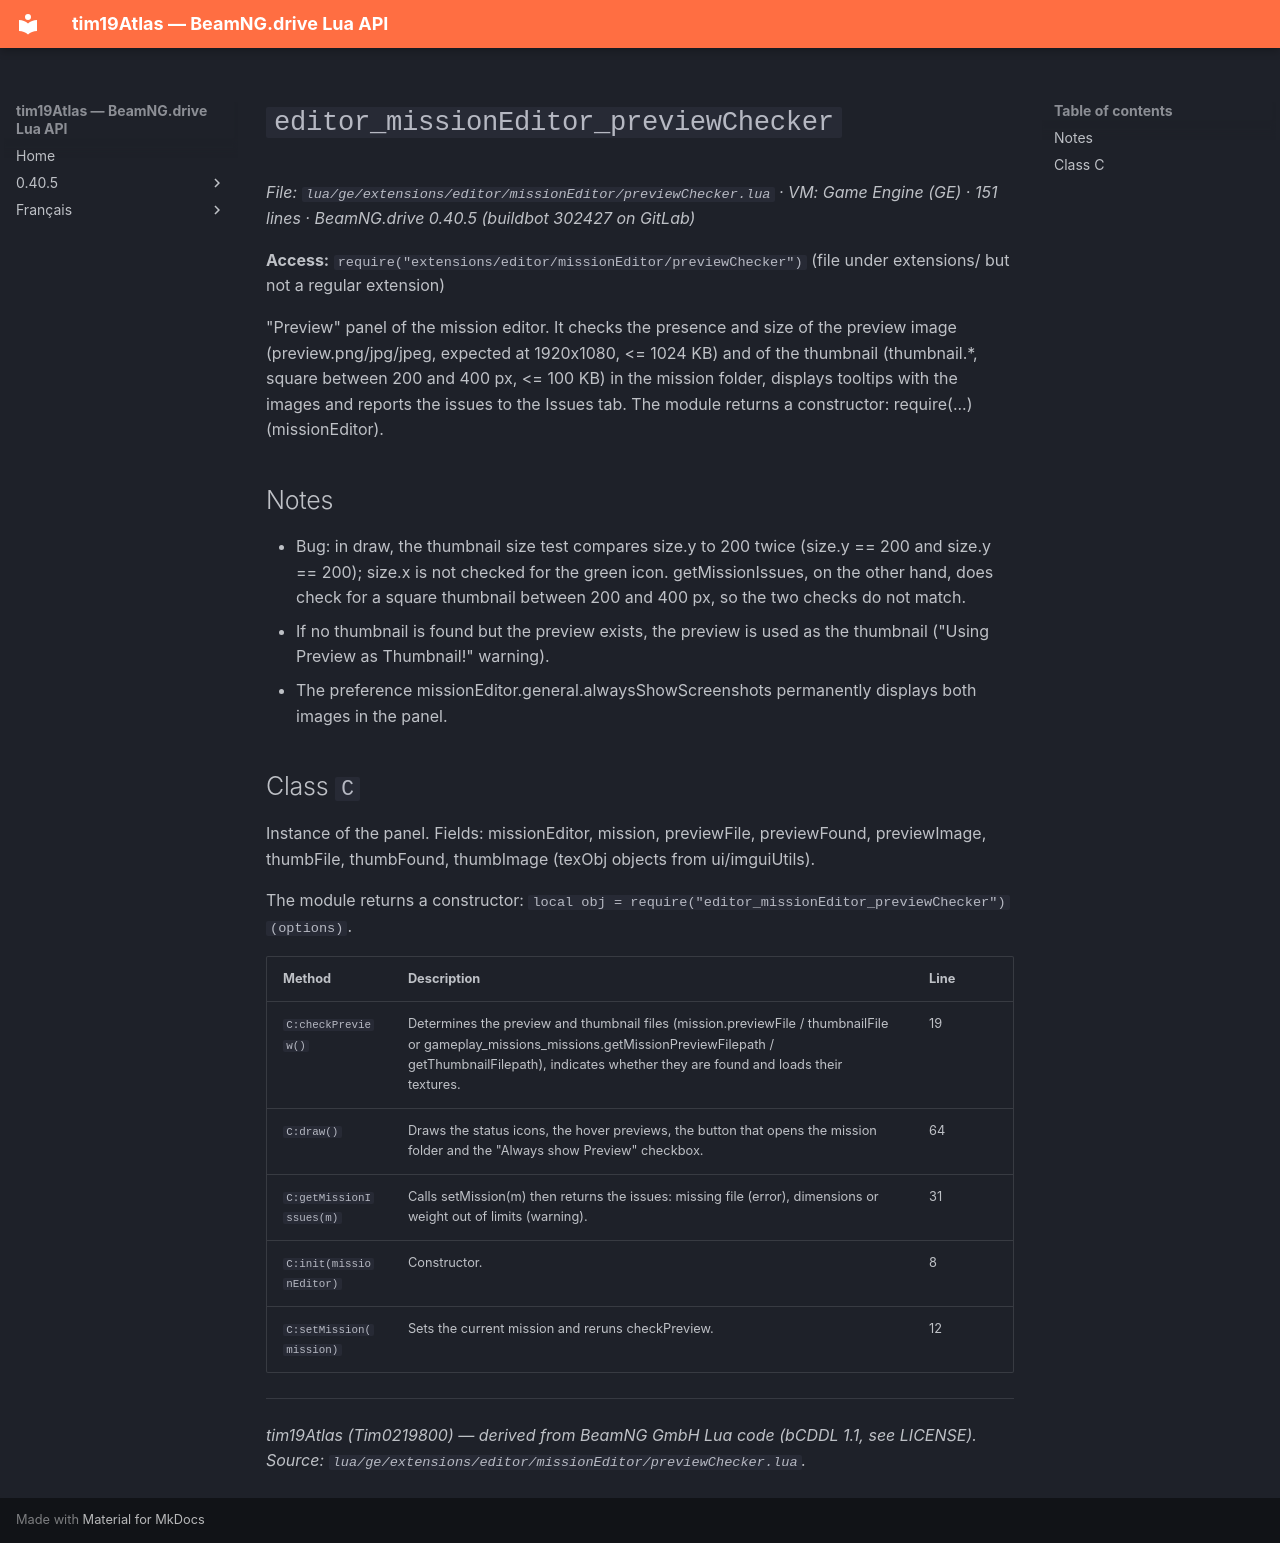

repository: Tim0219800/beamng-lua-atlas · page: 0.40.5/ge/extensions/editor/missionEditor/previewChecker.html · generator: mkdocs

# `editor_missionEditor_previewChecker`

*File: `lua/ge/extensions/editor/missionEditor/previewChecker.lua` · VM: Game Engine (GE) · 151 lines · BeamNG.drive 0.40.5 (buildbot 302427 on GitLab)*

**Access:** `require("extensions/editor/missionEditor/previewChecker")` (file under extensions/ but not a regular extension)

"Preview" panel of the mission editor. It checks the presence and size of the preview image (preview.png/jpg/jpeg, expected at 1920x1080, <= 1024 KB) and of the thumbnail (thumbnail.*, square between 200 and 400 px, <= 100 KB) in the mission folder, displays tooltips with the images and reports the issues to the Issues tab. The module returns a constructor: require(...)(missionEditor).

## Notes

- Bug: in draw, the thumbnail size test compares size.y to 200 twice (size.y == 200 and size.y == 200); size.x is not checked for the green icon. getMissionIssues, on the other hand, does check for a square thumbnail between 200 and 400 px, so the two checks do not match.
- If no thumbnail is found but the preview exists, the preview is used as the thumbnail ("Using Preview as Thumbnail!" warning).
- The preference missionEditor.general.alwaysShowScreenshots permanently displays both images in the panel.

## Class `C`

Instance of the panel. Fields: missionEditor, mission, previewFile, previewFound, previewImage, thumbFile, thumbFound, thumbImage (texObj objects from ui/imguiUtils).

The module returns a constructor: `local obj = require("editor_missionEditor_previewChecker")(options)`.

| Method | Description | Line |
|---|---|---|
| `C:checkPreview()` | Determines the preview and thumbnail files (mission.previewFile / thumbnailFile or gameplay_missions_missions.getMissionPreviewFilepath / getThumbnailFilepath), indicates whether they are found and loads their textures. | 19 |
| `C:draw()` | Draws the status icons, the hover previews, the button that opens the mission folder and the "Always show Preview" checkbox. | 64 |
| `C:getMissionIssues(m)` | Calls setMission(m) then returns the issues: missing file (error), dimensions or weight out of limits (warning). | 31 |
| `C:init(missionEditor)` | Constructor. | 8 |
| `C:setMission(mission)` | Sets the current mission and reruns checkPreview. | 12 |

---
*tim19Atlas (Tim0219800) — derived from BeamNG GmbH Lua code (bCDDL 1.1, see LICENSE). Source: `lua/ge/extensions/editor/missionEditor/previewChecker.lua`.*
